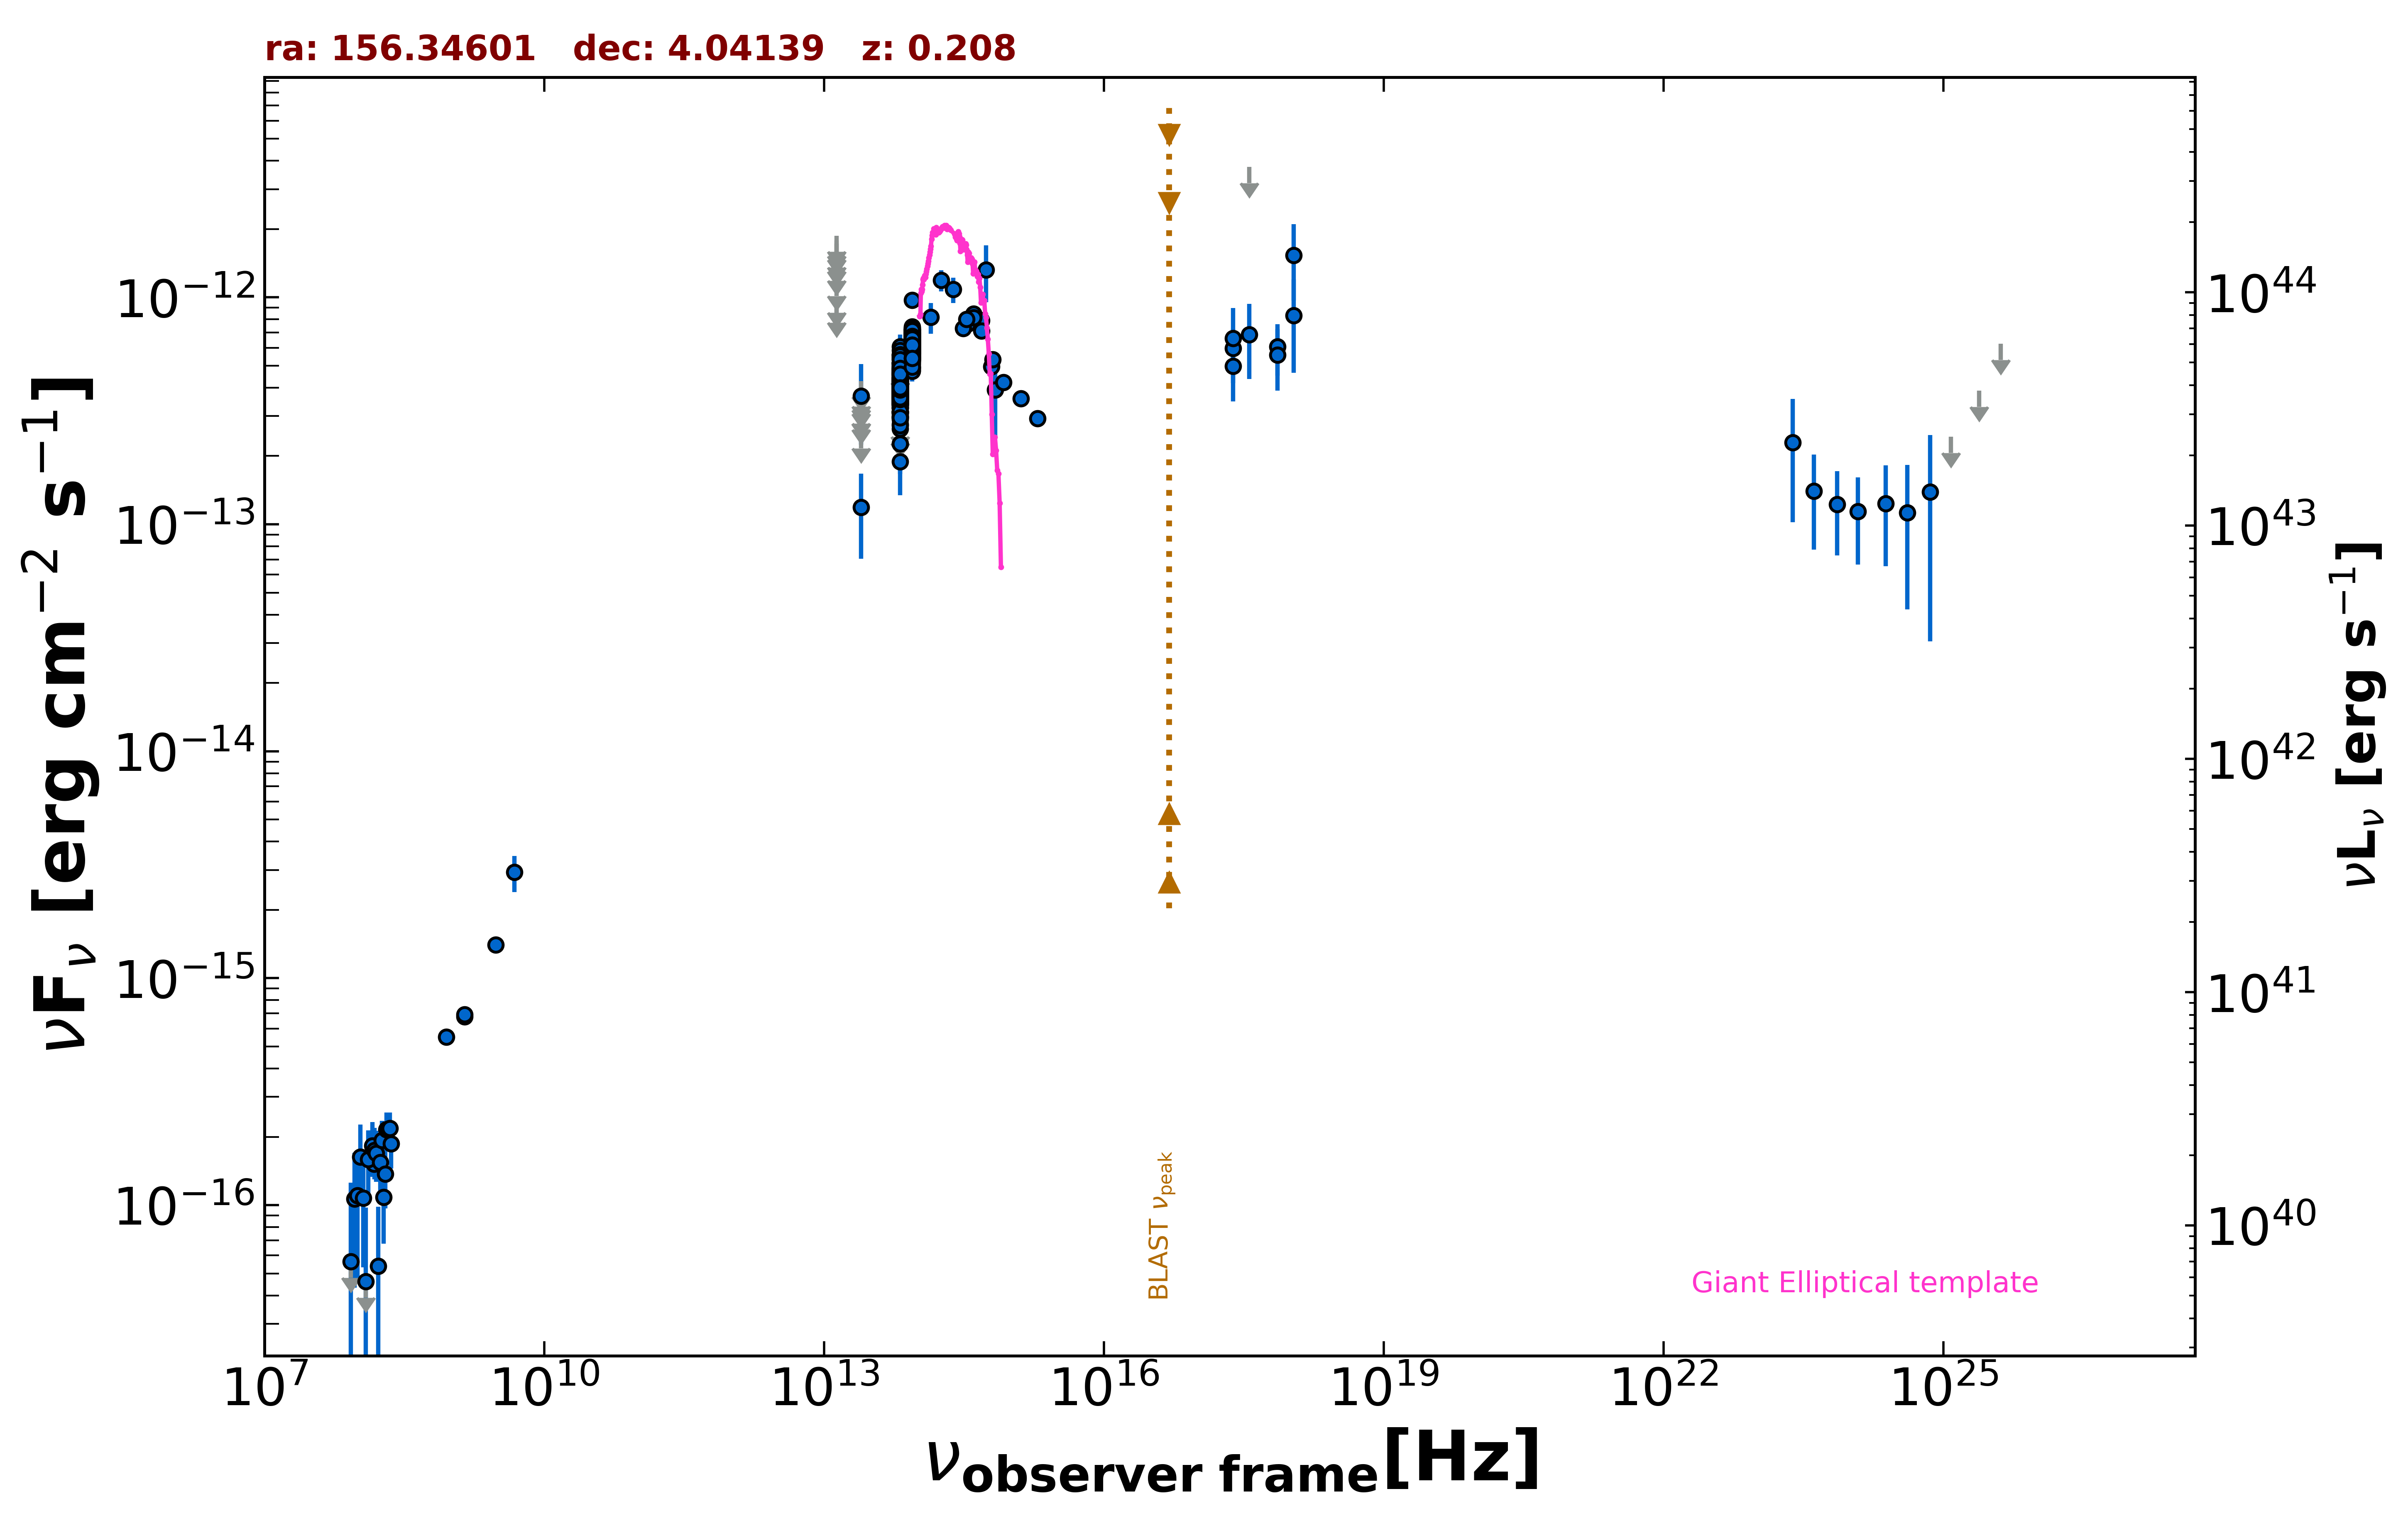

The file beside this chart, header and first rows:
freq., flux, err_flux, MJD_start, MJD_end, flag, catalog, reference
1.400e+09, 6.768e-16, 1.950e-18, 55000, 55000, , FIRST, White et al. 1997  ApJ  475 479
1.400e+09, 6.916e-16, 2.100e-17, 55000, 55000, , NVSS, Condon et al. 1998  AJ  115  1693
8.870e+08, 5.517e-16, 4.345e-17, 55000, 55000, , RACS, Hale et al. 2021  PASA  38  e058
3.000e+09, 1.404e-15, 7.200e-17, 55000, 55000, , VLASSQL, Gordon et al. 2021  ApJS  255  30
2.418e+17, 5.955e-13, 1.310e-13, 55000, 55000, , RASS, Boller et al. 2016  A&A  103  1
2.418e+17, 6.587e-13, 2.395e-13, 58310, 58573, , 1OUSX, Giommi et al. in preparation
3.627e+17, 6.860e-13, 2.494e-13, 58310, 58573, , 1OUSX, Giommi et al. in preparation
7.253e+17, 6.071e-13, 1.560e-13, 58310, 58573, , 1OUSX, Giommi et al. in preparation
1.088e+18, 8.335e-13, 3.685e-13, 58310, 58573, , 1OUSX, Giommi et al. in preparation
1.500e+08, 1.515e-16, 1.590e-17, 55000, 55000, , TGSS150, Intema et al. 2017  A&A  598  A781
4.800e+09, 2.928e-15, 5.280e-16, 55000, 55000, , PMN, Griffith et al. 1993-1996  VizieR  VIII/…
1.389e+14, 8.174e-13, 1.270e-13, 55000, 55000, , 2MASS, Skrutskie et al. 2006  AJ  131  1163
1.804e+14, 1.189e-12, 1.270e-13, 55000, 55000, , 2MASS, Skrutskie et al. 2006  AJ  131  1163
2.427e+14, 1.084e-12, 1.381e-13, 55000, 55000, , 2MASS, Skrutskie et al. 2006  AJ  131  1163
8.817e+13, 4.986e-13, 3.000e-15, 55000, 55000, , UNWISE, Schlafly et al. 2019  ApJS  240  30
6.517e+13, 3.239e-13, 4.200e-15, 55000, 55000, , UNWISE, Schlafly et al. 2019  ApJS  240  30
8.817e+13, 5.868e-13, 1.620e-14, 55000, 55000, , WISE, Wright et al. 2010  AJ  140  1868
6.517e+13, 3.972e-13, 1.645e-14, 55000, 55000, , WISE, Wright et al. 2010  AJ  140  1868
2.498e+13, 1.190e-13, 4.849e-14, 55000, 55000, , WISE, Wright et al. 2010  AJ  140  1868
1.363e+13, 3.944e-13, 1.999e-13, 55000, 55000, , WISE, Wright et al. 2010  AJ  140  1868
8.817e+13, 7.205e-13, 4.185e-14, 56802, 56802, , NEOWISE, Mainzer et al. 2014  ApJ  792  30
6.517e+13, 4.241e-13, 3.875e-14, 56802, 56802, , NEOWISE, Mainzer et al. 2014  ApJ  792  30
8.817e+13, 6.195e-13, 3.255e-14, 56802, 56802, , NEOWISE, Mainzer et al. 2014  ApJ  792  30
6.517e+13, 2.766e-13, 4.425e-14, 56802, 56802, , NEOWISE, Mainzer et al. 2014  ApJ  792  30
8.817e+13, 7.009e-13, 3.360e-14, 56803, 56803, , NEOWISE, Mainzer et al. 2014  ApJ  792  30
6.517e+13, 4.237e-13, 3.985e-14, 56803, 56803, , NEOWISE, Mainzer et al. 2014  ApJ  792  30
8.817e+13, 7.061e-13, 2.990e-14, 56802, 56802, , NEOWISE, Mainzer et al. 2014  ApJ  792  30
6.517e+13, 4.637e-13, 4.280e-14, 56802, 56802, , NEOWISE, Mainzer et al. 2014  ApJ  792  30
8.817e+13, 6.768e-13, 3.055e-14, 56802, 56802, , NEOWISE, Mainzer et al. 2014  ApJ  792  30
6.517e+13, 5.103e-13, 4.895e-14, 56802, 56802, , NEOWISE, Mainzer et al. 2014  ApJ  792  30
8.817e+13, 6.669e-13, 3.195e-14, 56802, 56802, , NEOWISE, Mainzer et al. 2014  ApJ  792  30
6.517e+13, 4.084e-13, 4.035e-14, 56802, 56802, , NEOWISE, Mainzer et al. 2014  ApJ  792  30
8.817e+13, 5.971e-13, 3.135e-14, 56802, 56802, , NEOWISE, Mainzer et al. 2014  ApJ  792  30
6.517e+13, 4.741e-13, 4.240e-14, 56802, 56802, , NEOWISE, Mainzer et al. 2014  ApJ  792  30
8.817e+13, 6.938e-13, 4.540e-14, 56802, 56802, , NEOWISE, Mainzer et al. 2014  ApJ  792  30
6.517e+13, 4.404e-13, 6.350e-14, 56802, 56802, , NEOWISE, Mainzer et al. 2014  ApJ  792  30
8.817e+13, 7.100e-13, 3.075e-14, 56802, 56802, , NEOWISE, Mainzer et al. 2014  ApJ  792  30
6.517e+13, 4.824e-13, 4.270e-14, 56802, 56802, , NEOWISE, Mainzer et al. 2014  ApJ  792  30
8.817e+13, 6.755e-13, 2.990e-14, 56803, 56803, , NEOWISE, Mainzer et al. 2014  ApJ  792  30
6.517e+13, 6.068e-13, 5.095e-14, 56803, 56803, , NEOWISE, Mainzer et al. 2014  ApJ  792  30
8.817e+13, 6.049e-13, 3.510e-14, 56802, 56802, , NEOWISE, Mainzer et al. 2014  ApJ  792  30
6.517e+13, 3.846e-13, 4.330e-14, 56802, 56802, , NEOWISE, Mainzer et al. 2014  ApJ  792  30
8.817e+13, 7.225e-13, 2.995e-14, 56802, 56802, , NEOWISE, Mainzer et al. 2014  ApJ  792  30
6.517e+13, 4.300e-13, 4.285e-14, 56802, 56802, , NEOWISE, Mainzer et al. 2014  ApJ  792  30
8.817e+13, 7.414e-13, 3.485e-14, 56802, 56802, , NEOWISE, Mainzer et al. 2014  ApJ  792  30
6.517e+13, 4.629e-13, 4.740e-14, 56802, 56802, , NEOWISE, Mainzer et al. 2014  ApJ  792  30
8.817e+13, 5.234e-13, 2.990e-14, 57354, 57354, , NEOWISE, Mainzer et al. 2014  ApJ  792  30
6.517e+13, 3.089e-13, 4.970e-14, 57354, 57354, , NEOWISE, Mainzer et al. 2014  ApJ  792  30
8.817e+13, 7.312e-13, 5.190e-14, 57354, 57354, , NEOWISE, Mainzer et al. 2014  ApJ  792  30
6.517e+13, 3.409e-13, 5.870e-14, 57354, 57354, , NEOWISE, Mainzer et al. 2014  ApJ  792  30
8.817e+13, 6.138e-13, 3.165e-14, 57354, 57354, , NEOWISE, Mainzer et al. 2014  ApJ  792  30
6.517e+13, 3.994e-13, 5.055e-14, 57354, 57354, , NEOWISE, Mainzer et al. 2014  ApJ  792  30
8.817e+13, 6.663e-13, 3.195e-14, 57354, 57354, , NEOWISE, Mainzer et al. 2014  ApJ  792  30
6.517e+13, 3.991e-13, 4.235e-14, 57354, 57354, , NEOWISE, Mainzer et al. 2014  ApJ  792  30
8.817e+13, 5.982e-13, 3.195e-14, 57354, 57354, , NEOWISE, Mainzer et al. 2014  ApJ  792  30
6.517e+13, 3.769e-13, 4.035e-14, 57354, 57354, , NEOWISE, Mainzer et al. 2014  ApJ  792  30
8.817e+13, 6.127e-13, 3.445e-14, 57354, 57354, , NEOWISE, Mainzer et al. 2014  ApJ  792  30
6.517e+13, 4.328e-13, 5.275e-14, 57354, 57354, , NEOWISE, Mainzer et al. 2014  ApJ  792  30
8.817e+13, 6.218e-13, 4.415e-14, 58450, 58450, , NEOWISE, Mainzer et al. 2014  ApJ  792  30
6.517e+13, 2.945e-13, 5.790e-14, 58450, 58450, , NEOWISE, Mainzer et al. 2014  ApJ  792  30
... 521 more rows
